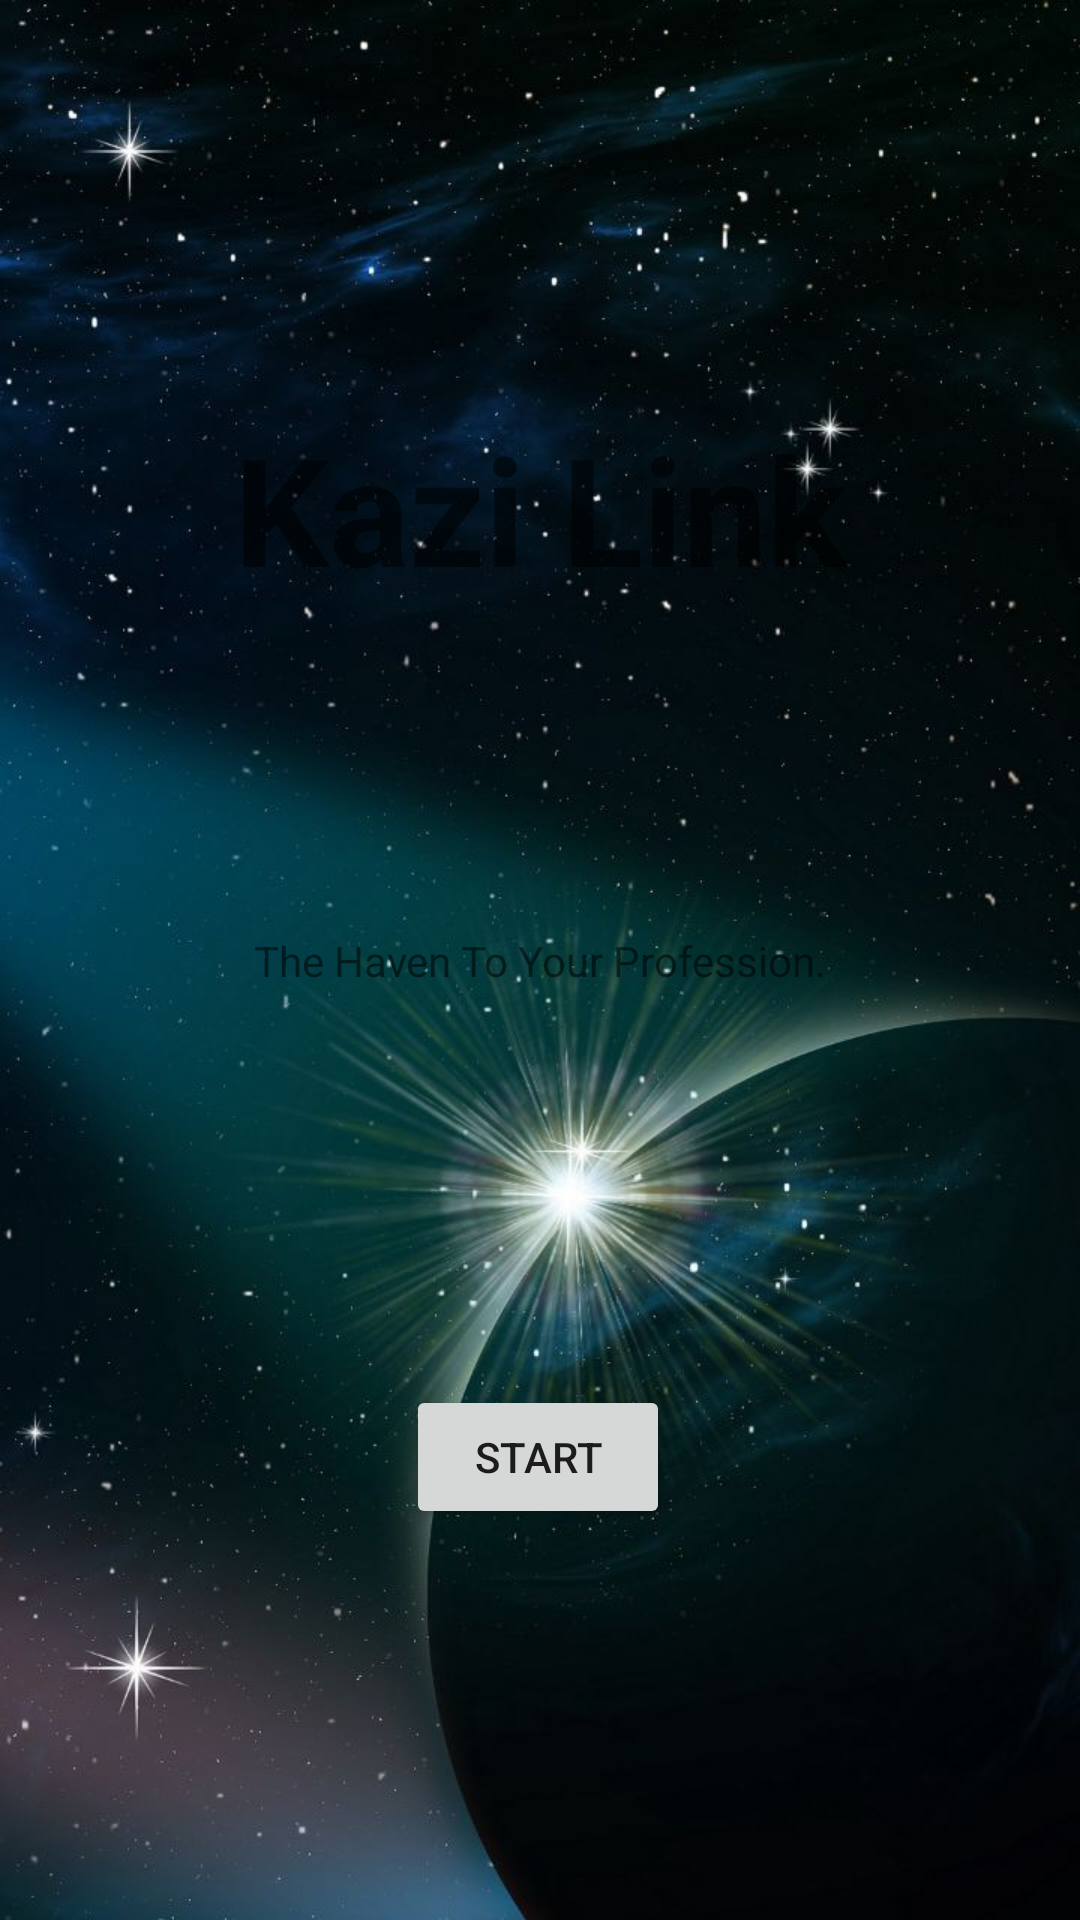

Layout XML and referenced resources for this Android screen:
<!-- AndroidManifest.xml: application theme Theme.KaziLink -->
<!-- res/layout/activity_main.xml -->
<?xml version="1.0" encoding="utf-8"?>
<androidx.constraintlayout.widget.ConstraintLayout xmlns:android="http://schemas.android.com/apk/res/android"
    xmlns:app="http://schemas.android.com/apk/res-auto"
    xmlns:tools="http://schemas.android.com/tools"
    android:layout_width="match_parent"
    android:background="@drawable/stars_image"
    android:layout_height="match_parent"
    tools:context=".MainActivity">

    <TextView
        android:id="@+id/textView2"
        android:layout_width="wrap_content"
        android:layout_height="wrap_content"
        android:text="The Haven To Your Profession."
        app:layout_constraintBottom_toBottomOf="parent"
        app:layout_constraintLeft_toLeftOf="parent"
        app:layout_constraintRight_toRightOf="parent"
        app:layout_constraintTop_toTopOf="parent" />

    <TextView
        android:id="@+id/textView"
        android:layout_width="231dp"
        android:layout_height="111dp"
        android:gravity="center"
        android:text="Kazi Link"
        android:textSize="50sp"
        android:textStyle="bold"
        app:layout_constraintBottom_toTopOf="@+id/textView2"
        app:layout_constraintEnd_toEndOf="parent"
        app:layout_constraintStart_toStartOf="parent"
        app:layout_constraintTop_toTopOf="parent"
        app:layout_constraintVertical_bias="0.571" />

    <Button
        android:id="@+id/button"
        android:layout_width="wrap_content"
        android:layout_height="wrap_content"
        android:onClick="goToLoginPage"
        android:text="Start"
        app:layout_constraintBottom_toBottomOf="parent"
        app:layout_constraintEnd_toEndOf="parent"
        app:layout_constraintHorizontal_bias="0.498"
        app:layout_constraintStart_toStartOf="parent"
        app:layout_constraintTop_toBottomOf="@+id/textView2"
        app:layout_constraintVertical_bias="0.503" />

</androidx.constraintlayout.widget.ConstraintLayout>
<!-- resources referenced by this layout -->
<resources>
  <!-- drawable stars_image: jpg bitmap (drawable, 81916 bytes) -->
  <style name="Theme.KaziLink" parent="Theme.MaterialComponents.DayNight.NoActionBar.Bridge">
          
          <item name="colorPrimary">@color/purple_500</item>
          <item name="colorPrimaryVariant">@color/purple_700</item>
          <item name="colorOnPrimary">@color/white</item>
          
          <item name="colorSecondary">@color/teal_200</item>
          <item name="colorSecondaryVariant">@color/teal_700</item>
          <item name="colorOnSecondary">@color/black</item>
          
          <item name="android:statusBarColor" tools:targetApi="l">?attr/colorPrimaryVariant</item>
          
      </style>
  <!-- not gathered from this repository: default colours our renderer supplied (Android Studio template values) -->
  <color name="purple_500">#FF6200EE</color>
  <color name="purple_700">#FF3700B3</color>
  <color name="teal_200">#FF03DAC5</color>
  <color name="teal_700">#FF018786</color>
  <color name="black">#FF000000</color>
  <color name="white">#FFFFFFFF</color>
</resources>
